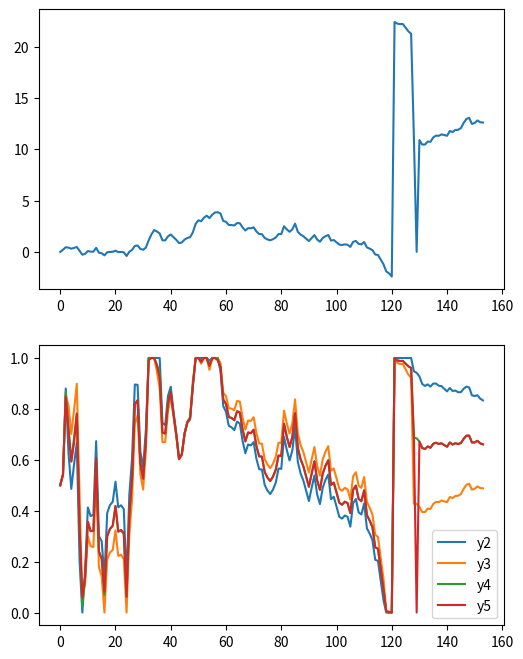

The matplotlib source for this figure:
#!/usr/bin/python3
__version__ = '0.0.1' # Time-stamp: <2021-09-25T12:52:50Z>
## Language: Japanese/UTF-8

"""Test of Mean Amplifier"""

##
## License:
##
##   Public Domain
##   (Since this small code is close to be mathematically trivial.)
##
## Author:
##
##   JRF
##   http://jrf.cocolog-nifty.com/software/
##   (The page is written in Japanese.)
##

import random
import math
import numpy as np
from scipy.special import gamma, factorial
import matplotlib.pyplot as plt

import argparse
ARGS = argparse.Namespace()
ARGS.mu = 0.0
ARGS.sigma = 0.2

def parse_args ():
    parser = argparse.ArgumentParser()
    parser.add_argument("--mu", type=float)
    parser.add_argument("--sigma", type=float)
    parser.parse_args(namespace=ARGS)

def np_clip (x, a, b): # faster than np.clip
    if x < a:
        return a
    elif x > b:
        return b
    else:
        return x

## class 'Frozen' from:
## 《How to freeze Python classes « Python recipes « ActiveState Code》  
## https://code.activestate.com/recipes/252158-how-to-freeze-python-classes/
def frozen (set):
    """Raise an error when trying to set an undeclared name, or when calling
       from a method other than Frozen.__init__ or the __init__ method of
       a class derived from Frozen"""
    def set_attr (self,name,value):
        import sys
        if hasattr(self,name):
            #If attribute already exists, simply set it
            set(self,name,value)
            return
        elif sys._getframe(1).f_code.co_name is '__init__':
            #Allow __setattr__ calls in __init__ calls of proper object types
            for k,v in sys._getframe(1).f_locals.items():
                if k=="self" and isinstance(v, self.__class__):
                    set(self,name,value)
                    return
        raise AttributeError("You cannot add an attribute '%s' to %s"
                             % (name, self))
    return set_attr

class Frozen (object):
    """Subclasses of Frozen are frozen, i.e. it is impossibile to add
     new attributes to them and their instances."""
    __setattr__=frozen(object.__setattr__)
    class __metaclass__ (type):
        __setattr__=frozen(type.__setattr__)

class BlockMeanAmplifier (Frozen):
    buflen = 10 * 12
    alpha1 = 0.2
    alpha2 = 0.2
    beta = 0.5
    
    def __init__ (self, buflen=None,
                  alpha1=None, alpha2=None, beta=None):
        lcl = locals()
        for n in ['buflen', 'alpha1', 'alpha2', 'beta']:
            if lcl[n] is not None:
                setattr(self, n, lcl[n])
        self.buf = []
        self.c_prev = None
        self.x_prev = None
        self.mn_cash = None
        self.vr_cash = None
        self.xs = []

    def test (self, x):
        self.xs.append(x)
        if self.mn_cash is None:
            buf = sum(self.buf, [])
            if not buf:
                buf = [x]
            self.mn_cash = np.mean(buf)
            self.vr_cash = math.sqrt(np.var(buf))
        mn = self.mn_cash
        vr = self.vr_cash
        if vr == 0:
            vr = 1
        c1 = np_clip(0.5 + ((x - mn) / vr) * self.alpha1, 0.0, 1.0)
        if self.x_prev is None:
            x_prev = x
        else:
            x_prev = self.x_prev
        if self.c_prev is None:
            c_prev = 0.5
        else:
            c_prev = self.c_prev
        c2 = np.clip(c_prev + ((x - x_prev) / vr) * self.alpha2, 0.0, 1.0)
        return self.beta * c1 + (1 - self.beta) * c2

    def update (self, xs=None):
        if xs is None:
            xs = self.xs
        assert isinstance(xs, list)
        if self.mn_cash is None:
            buf = sum(self.buf, [])
            if not buf:
                buf = xs
            if not buf:
                buf = [0]
            self.mn_cash = np.mean(buf)
            self.vr_cash = math.sqrt(np.var(buf))
        self.buf.append(xs)
        while len(self.buf) > self.buflen:
            self.buf.pop(0)
        mn = self.mn_cash
        vr = self.vr_cash
        if xs:
            mnp = np.mean(xs)
        else:
            if self.x_prev is None:
                mnp = mn
            else:
                mnp = self.x_prev
        if vr == 0:
            vr = 1
        c1 = np_clip(0.5 + ((mnp - mn) / vr) * self.alpha1, 0.0, 1.0)
        if self.x_prev is None:
            x_prev = mnp
        else:
            x_prev = self.x_prev
        if self.c_prev is None:
            c_prev = 0.5
        else:
            c_prev = self.c_prev
        c2 = np.clip(c_prev + ((mnp - x_prev) / vr) * self.alpha2, 0.0, 1.0)
        self.x_prev = mnp
        self.c_prev = c2
        self.xs = []
        self.mn_cash = None
        self.vr_cash = None

        return self.beta * c1 + (1 - self.beta) * c2



def main ():
    l = []
    x = 0
    l.append([x])
    for i in range(10 * 12):
        xs = []
        x += ARGS.mu + ARGS.sigma * np.random.randn()
        xs.append(x)
        x += ARGS.mu + ARGS.sigma * np.random.randn()
        xs.append(x)
        x += ARGS.mu + ARGS.sigma * np.random.randn()
        xs.append(x)
        l.append(xs)
    x += 5 * 5
    l.append([x])
    for i in range(6):
        xs = []
        x += ARGS.mu + ARGS.sigma * np.random.randn()
        xs.append(x)
        x += ARGS.mu + ARGS.sigma * np.random.randn()
        xs.append(x)
        l.append(xs)
    x -= 5 * 2
    l.append([x])
    l.append([])
    for i in range(2 * 12):
        xs = []
        x += ARGS.mu + ARGS.sigma * np.random.randn()
        xs.append(x)
        x += ARGS.mu + ARGS.sigma * np.random.randn()
        xs.append(x)
        l.append(xs)

    ma1 = BlockMeanAmplifier(beta=1.0)
    ma2 = BlockMeanAmplifier(beta=0.0)
    ma3 = BlockMeanAmplifier()
    
    l2 = []
    l3 = []
    l4 = []
    l5 = []
    for x1 in l:
        l2.append(ma1.update(x1))
        l3.append(ma2.update(x1))

    for x1 in l:
        ys = []
        for x2 in x1:
            ys.append(ma3.test(x2))
        l4.append(ma3.update())
        l5.append(np.mean(ys) if ys else 0)

    fr = 0
    x = list(range(fr, len(l)))
    y1 = [np.mean(x) if x else 0 for x in l][fr:]
    y2 = l2[fr:]
    y3 = l3[fr:]
    y4 = l4[fr:]
    y5 = l5[fr:]
        
    fig = plt.figure(figsize=(6, 8))
    ax1 = fig.add_subplot(2, 1, 1)
    ax1.plot(x, y1)
    ax2 = fig.add_subplot(2, 1, 2)
    ax2.plot(x, y2, label="y2")
    ax2.plot(x, y3, label="y3")
    ax2.plot(x, y4, label="y4")
    ax2.plot(x, y5, label="y5")
    ax2.legend()
    plt.show()

if __name__ == '__main__':
    parse_args()
    main()
